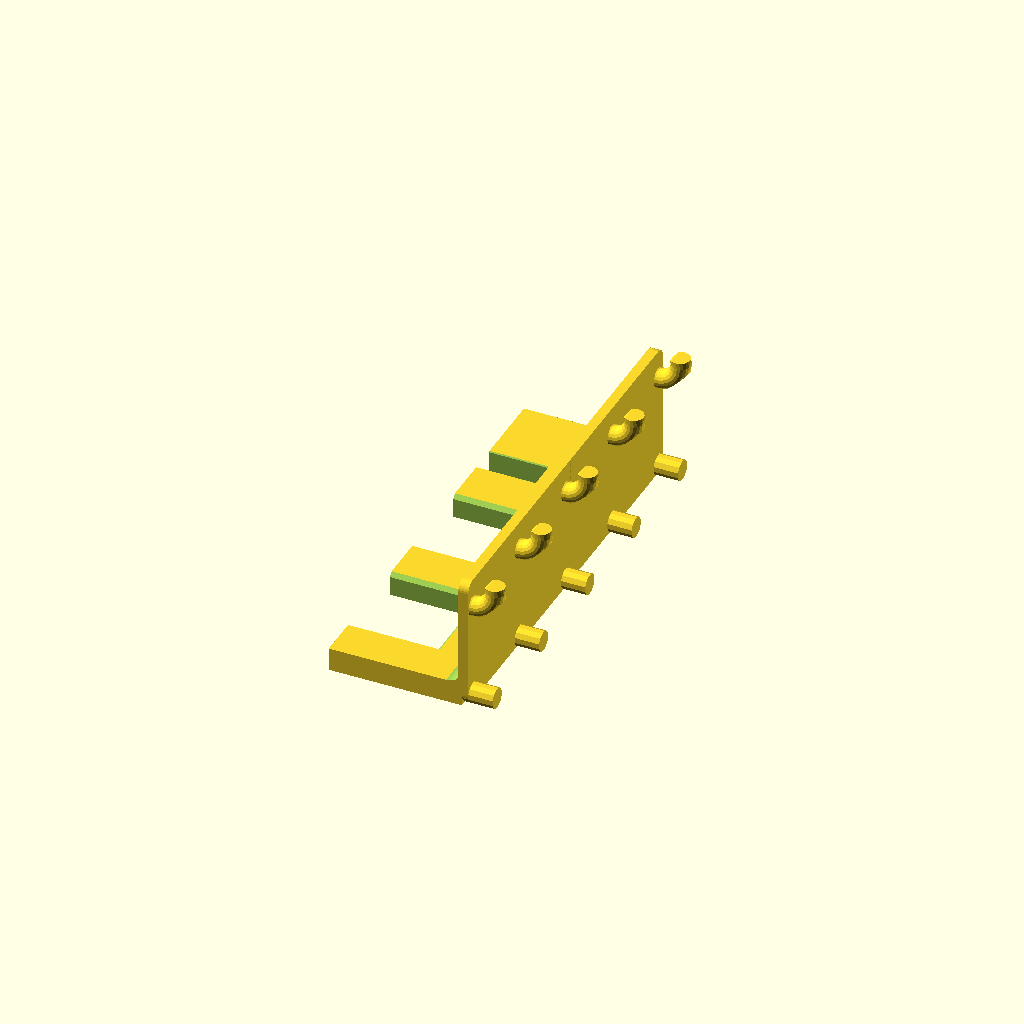
Cell 1 — every parameter at its default value.
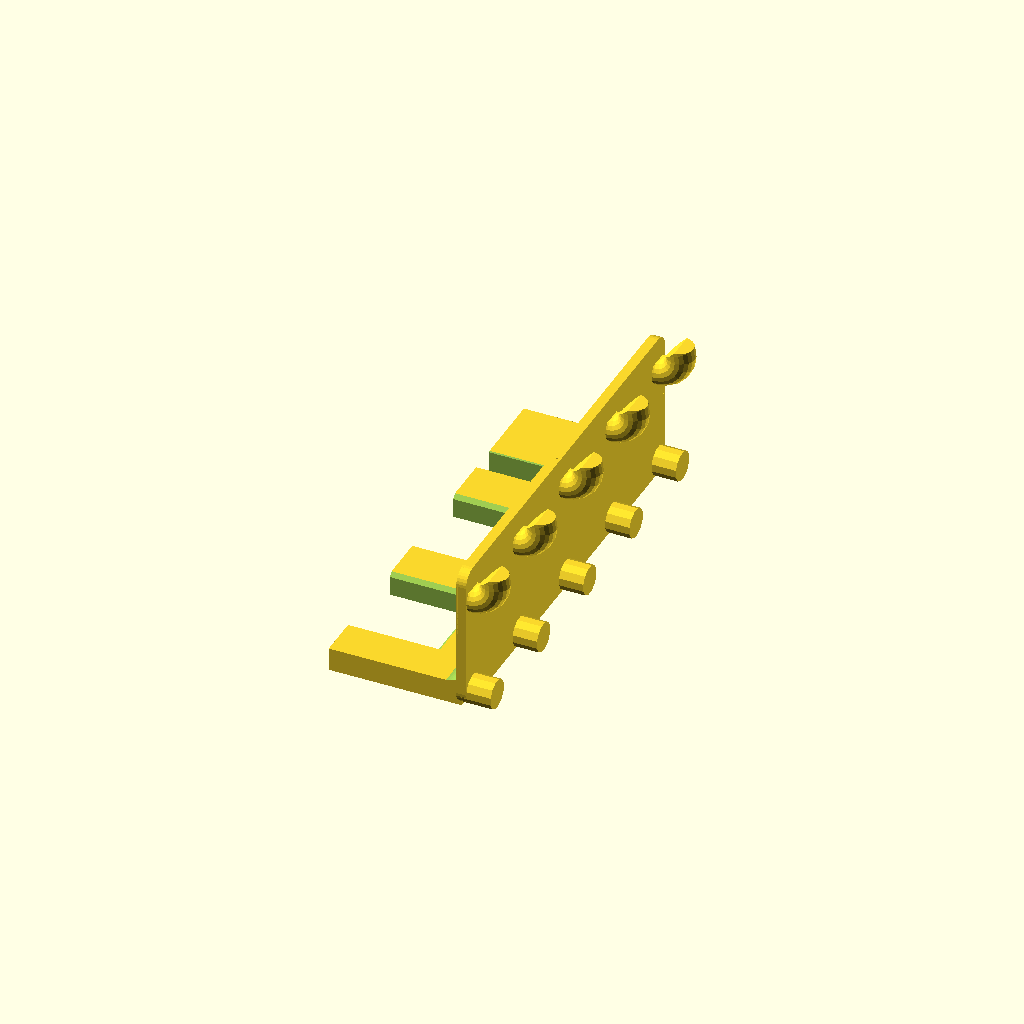
Cell 2: PEG_D = 7.5 (everything else at default).
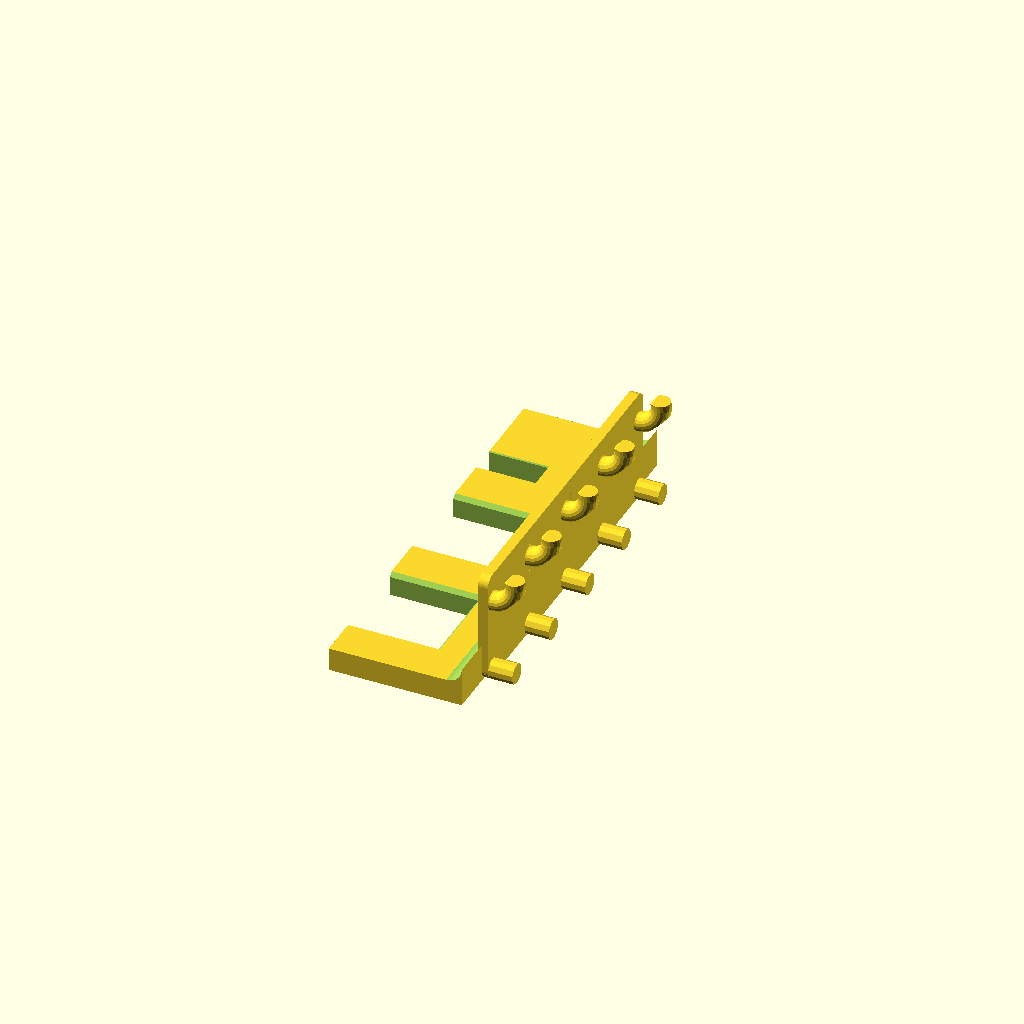
Cell 3: the same model with PITCH = 20.
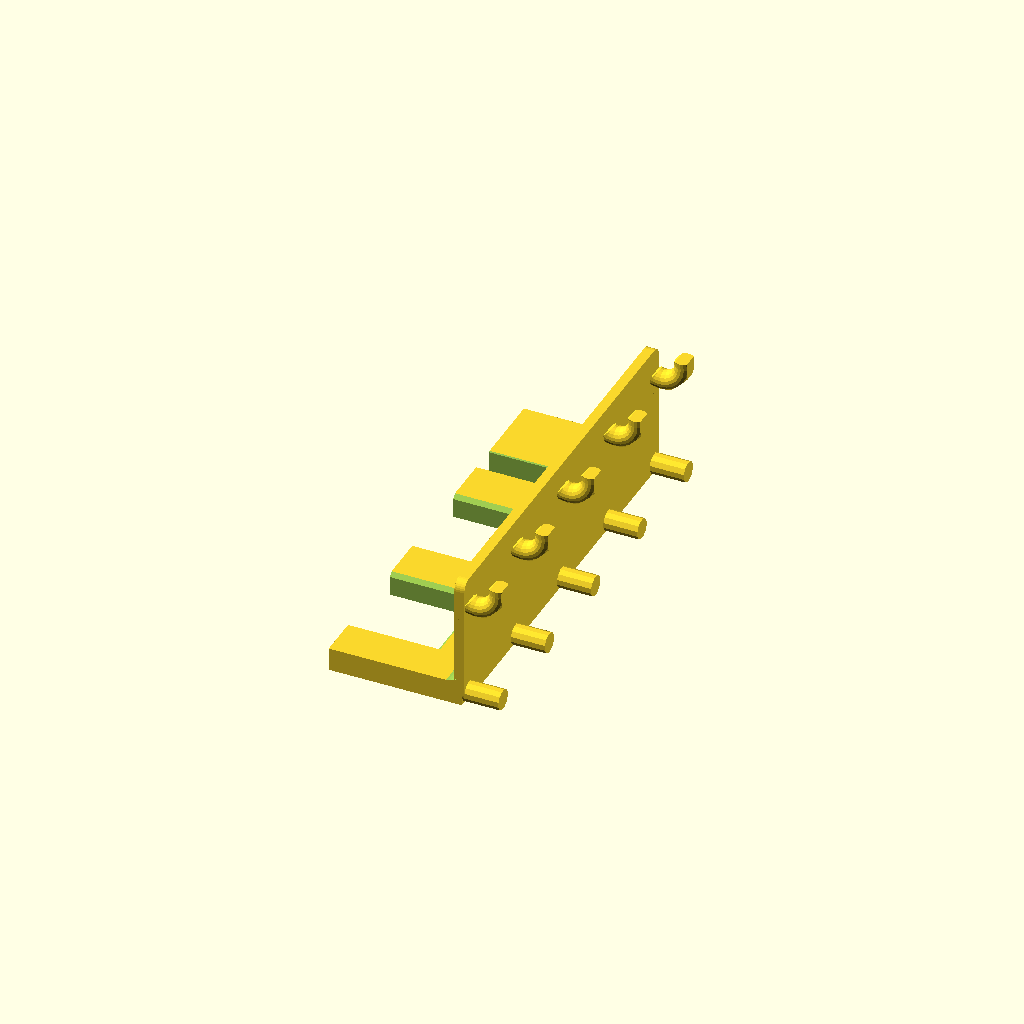
Cell 4: BOARD_GEOM = 7 (everything else at default).
All cells are drawn from one camera (rotation 55°, 0°, 25°, orthographic, colour scheme Cornfield), so only the parameter changes between them.
The OpenSCAD source (examples/eureka_fixed_driver_rack.scad):
/*
  Eureka fixed-driver rack — Customizer-ready production script
  Units: mm.

  OpenSCAD: Window -> Customizer

  PARAMETER GUIDE

  Mount calibration
    PEG_D                Diameter of the pegboard hooks/locators. Current
                         Creality Hyper PLA Eureka calibration: 5.2.
    PITCH                Pegboard hole spacing. Eureka is 25.4 mm (1 inch).
    BOARD_GEOM           Empirical hook-geometry parameter; not literal sheet
                         thickness. Normally leave at 5.0.
    HOOK_OFFSET          Upper retaining-hook offset. Normally leave at 4.5.
    NECK_LENGTH          Straight hook-neck length. Normally leave at 0.5.

  Shelf geometry
    SHELF_WIDTH          Overall left/right width of the rack.
    SHELF_DEPTH          Distance the shelf projects from the backplate.
    SHELF_THICKNESS      Vertical thickness of the shelf.
    TOOL_AXIS_OUT        Distance from backplate face to each U-seat center.

  Tool fit
    PH_SLOT_D            Large Phillips U-slot diameter.
    FLAT_SLOT_D          Large flat-blade U-slot diameter.
    SMALL_SLOT_D         Small flat-blade U-slot diameter.

  Tool positions
    PH_Y / FLAT_Y /
    SMALL_Y              Left/right centers measured from rack centerline.
                         Negative is one side; positive is the other.

  Edge treatment
    ROOT_FILLET_R        Shelf-to-backplate reinforcing fillet radius.
    CONTACT_CHAMFER      Top inside chamfer for the two large U slots.
    SMALL_CONTACT_CHAMFER
                         Reduced chamfer for the small screwdriver slot.
*/

use <../src/driver_station.scad>
use <../src/mount.scad>

/* [Mount calibration] */
PEG_D = 5.2;                  // [4.0:0.05:7.5]
PITCH = 25.4;                 // [20:0.1:30]
BOARD_GEOM = 5.0;             // [3:0.1:7]
HOOK_OFFSET = 4.5;            // [2:0.1:7]
NECK_LENGTH = 0.5;            // [0.2:0.05:2]

/* [Shelf geometry] */
SHELF_WIDTH = 107;            // [70:1:150]
SHELF_DEPTH = 34;             // [20:1:60]
SHELF_THICKNESS = 6;          // [3:0.5:10]
TOOL_AXIS_OUT = 22.5;         // [15:0.5:40]

/* [Tool fit] */
PH_SLOT_D = 22.0;             // [18:0.1:28]
FLAT_SLOT_D = 21.5;           // [18:0.1:30]
SMALL_SLOT_D = 6.9;           // [5:0.05:9]

/* [Tool positions] */
PH_Y = -31;                   // [-50:0.5:10]
FLAT_Y = 4;                   // [-20:0.5:25]
SMALL_Y = 31;                 // [10:0.5:50]

/* [Edge treatment] */
ROOT_FILLET_R = 4.0;          // [0:0.5:8]
CONTACT_CHAMFER = 1.0;        // [0:0.1:2]
SMALL_CONTACT_CHAMFER = 0.25; // [0:0.05:0.5]

// Keep the common backplate/accessory bottom exactly on the build plane.
translate([0, 0, -pegboard_mount_bottom_z(PITCH, PEG_D)])
fixed_driver_rack(
    pitch=PITCH,
    peg_d=PEG_D,
    board_geom=BOARD_GEOM,
    hook_offset=HOOK_OFFSET,
    neck_length=NECK_LENGTH,
    shelf_width=SHELF_WIDTH,
    shelf_depth=SHELF_DEPTH,
    shelf_thickness=SHELF_THICKNESS,
    tool_axis_out=TOOL_AXIS_OUT,
    ph_y=PH_Y,
    flat_y=FLAT_Y,
    small_y=SMALL_Y,
    ph_slot_d=PH_SLOT_D,
    flat_slot_d=FLAT_SLOT_D,
    small_slot_d=SMALL_SLOT_D,
    root_fillet_r=ROOT_FILLET_R,
    contact_chamfer=CONTACT_CHAMFER,
    small_contact_chamfer=SMALL_CONTACT_CHAMFER
);
Parameter table extracted from the source (name, type, default, range or options):
PEG_D: number, default 5.2, range 4 to 7.5, step 0.05
PITCH: number, default 25.4, range 20 to 30, step 0.1
BOARD_GEOM: number, default 5, range 3 to 7, step 0.1
HOOK_OFFSET: number, default 4.5, range 2 to 7, step 0.1
NECK_LENGTH: number, default 0.5, range 0.2 to 2, step 0.05
SHELF_WIDTH: number, default 107, range 70 to 150, step 1
SHELF_DEPTH: number, default 34, range 20 to 60, step 1
SHELF_THICKNESS: number, default 6, range 3 to 10, step 0.5
TOOL_AXIS_OUT: number, default 22.5, range 15 to 40, step 0.5
PH_SLOT_D: number, default 22, range 18 to 28, step 0.1
FLAT_SLOT_D: number, default 21.5, range 18 to 30, step 0.1
SMALL_SLOT_D: number, default 6.9, range 5 to 9, step 0.05
PH_Y: number, default -31, range -50 to 10, step 0.5
FLAT_Y: number, default 4, range -20 to 25, step 0.5
SMALL_Y: number, default 31, range 10 to 50, step 0.5
ROOT_FILLET_R: number, default 4, range 0 to 8, step 0.5
CONTACT_CHAMFER: number, default 1, range 0 to 2, step 0.1
SMALL_CONTACT_CHAMFER: number, default 0.25, range 0 to 0.5, step 0.05
